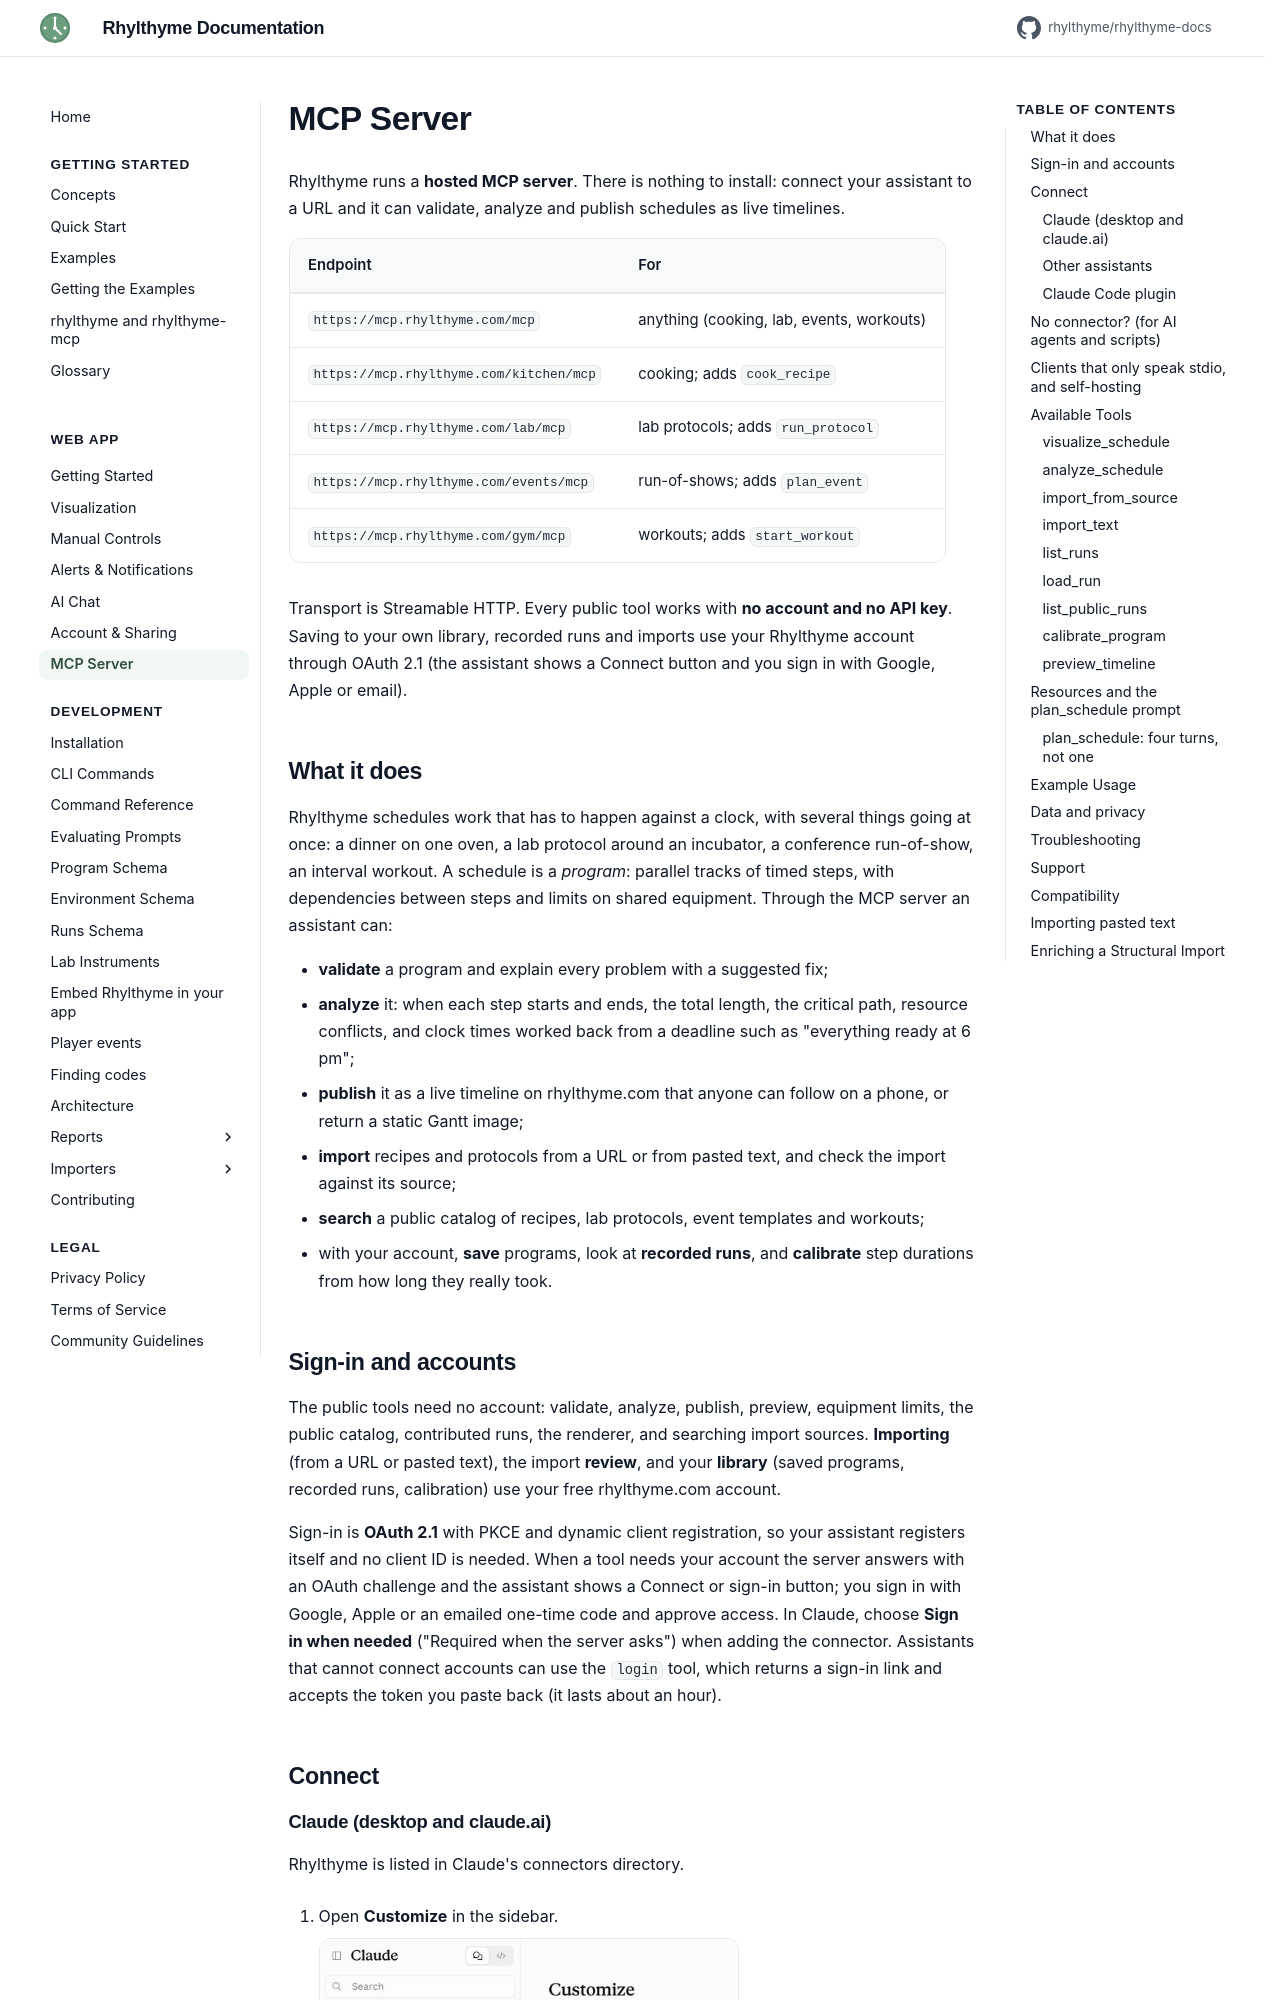

repository: rhylthyme/rhylthyme-docs · page: web-app/mcp/index.html · generator: mkdocs

# MCP Server

Rhylthyme runs a **hosted MCP server**. There is nothing to install: connect
your assistant to a URL and it can validate, analyze and publish schedules as
live timelines.

| Endpoint | For |
|---|---|
| `https://mcp.rhylthyme.com/mcp` | anything (cooking, lab, events, workouts) |
| `https://mcp.rhylthyme.com/kitchen/mcp` | cooking; adds `cook_recipe` |
| `https://mcp.rhylthyme.com/lab/mcp` | lab protocols; adds `run_protocol` |
| `https://mcp.rhylthyme.com/events/mcp` | run-of-shows; adds `plan_event` |
| `https://mcp.rhylthyme.com/gym/mcp` | workouts; adds `start_workout` |

Transport is Streamable HTTP. Every public tool works with **no account and no
API key**. Saving to your own library, recorded runs and imports use your
Rhylthyme account through OAuth 2.1 (the assistant shows a Connect button and
you sign in with Google, Apple or email).

## What it does

Rhylthyme schedules work that has to happen against a clock, with several
things going at once: a dinner on one oven, a lab protocol around an
incubator, a conference run-of-show, an interval workout. A schedule is a
*program*: parallel tracks of timed steps, with dependencies between steps and
limits on shared equipment. Through the MCP server an assistant can:

- **validate** a program and explain every problem with a suggested fix;
- **analyze** it: when each step starts and ends, the total length, the
  critical path, resource conflicts, and clock times worked back from a
  deadline such as "everything ready at 6 pm";
- **publish** it as a live timeline on rhylthyme.com that anyone can follow on
  a phone, or return a static Gantt image;
- **import** recipes and protocols from a URL or from pasted text, and check
  the import against its source;
- **search** a public catalog of recipes, lab protocols, event templates and
  workouts;
- with your account, **save** programs, look at **recorded runs**, and
  **calibrate** step durations from how long they really took.

## Sign-in and accounts

The public tools need no account: validate, analyze, publish, preview,
equipment limits, the public catalog, contributed runs, the renderer, and
searching import sources. **Importing** (from a URL or pasted text), the
import **review**, and your **library** (saved programs, recorded runs,
calibration) use your free rhylthyme.com account.

Sign-in is **OAuth 2.1** with PKCE and dynamic client registration, so your
assistant registers itself and no client ID is needed. When a tool needs your
account the server answers with an OAuth challenge and the assistant shows a
Connect or sign-in button; you sign in with Google, Apple or an emailed
one-time code and approve access. In Claude, choose **Sign in when needed**
("Required when the server asks") when adding the connector. Assistants that
cannot connect accounts can use the `login` tool, which returns a sign-in link
and accepts the token you paste back (it lasts about an hour).

## Connect
